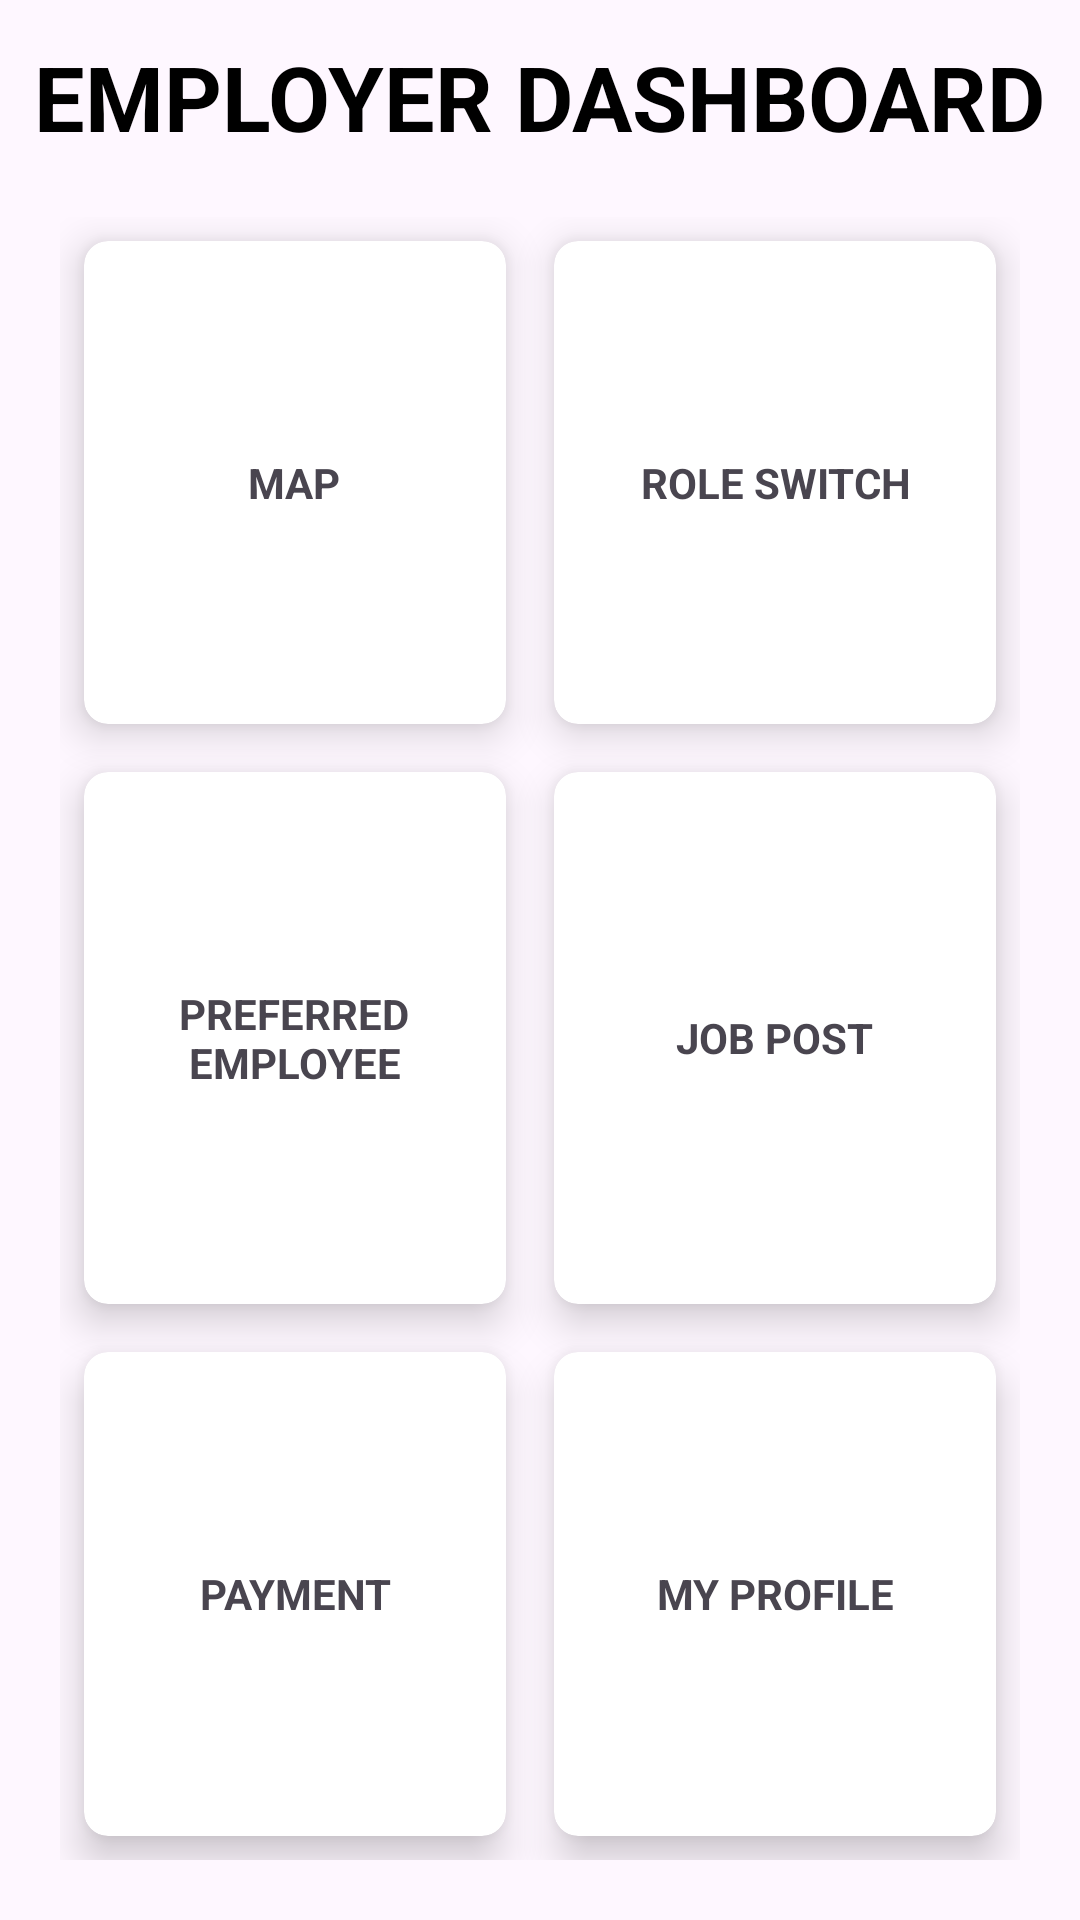

Produce the Android XML layout that renders to this screen, including the resource entries it uses.
<!-- AndroidManifest.xml: application theme Theme.QuickCashApp -->
<!-- res/layout/activity_main_employer.xml -->
<?xml version="1.0" encoding="utf-8"?>
<RelativeLayout xmlns:android="http://schemas.android.com/apk/res/android"
    xmlns:app="http://schemas.android.com/apk/res-auto"
    xmlns:tools="http://schemas.android.com/tools"
    android:layout_width="match_parent"
    android:layout_height="match_parent"
    >


    <TextView
        android:id="@+id/title_view"
        android:layout_width="wrap_content"
        android:layout_height="wrap_content"
        android:layout_centerHorizontal="true"
        android:text="@string/employer_dashboard"
        android:textColor="@color/black"
        android:textStyle="bold"
        android:textSize="30sp"
        android:layout_marginTop="12dp"
        />

    <GridLayout
        android:layout_width="match_parent"
        android:layout_height="match_parent"
        android:layout_below="@id/title_view"
        android:layout_margin="20dp"
        android:layout_marginTop="3dp"
        android:layout_marginBottom="20dp"
        android:columnCount="2"
        android:rowCount="4">

        <androidx.cardview.widget.CardView
            android:id="@+id/cardView1"
            android:layout_width="0dp"
            android:layout_height="wrap_content"
            android:layout_row="0"
            android:layout_rowWeight="1"
            android:layout_column="0"
            android:layout_columnWeight="1"
            android:layout_gravity="fill"
            android:layout_margin="8dp"
            app:cardCornerRadius="8dp"
            app:cardElevation="8dp">

            <LinearLayout
                android:layout_width="wrap_content"
                android:layout_height="wrap_content"
                android:layout_gravity="center_vertical|center_horizontal"
                android:gravity="center"
                android:orientation="vertical"
                tools:ignore="UseCompoundDrawables">

                <ImageView
                    android:layout_width="wrap_content"
                    android:layout_height="wrap_content"
                    android:contentDescription="@string/t" />

                <TextView
                    android:id="@+id/textView1"
                    android:layout_width="wrap_content"
                    android:layout_height="wrap_content"
                    android:text="@string/map"
                    android:textAlignment="center"
                    android:textStyle="bold" />
            </LinearLayout>
        </androidx.cardview.widget.CardView>

        <androidx.cardview.widget.CardView
            android:id="@+id/cardView2"
            android:layout_width="wrap_content"
            android:layout_height="wrap_content"
            android:layout_row="0"
            android:layout_rowWeight="1"
            android:layout_column="1"
            android:layout_columnWeight="1"
            android:layout_gravity="fill"
            android:layout_margin="8dp"
            app:cardCornerRadius="8dp"
            app:cardElevation="8dp">

            <LinearLayout
                android:layout_width="wrap_content"
                android:layout_height="wrap_content"
                android:layout_gravity="center_vertical|center_horizontal"
                android:gravity="center"
                android:orientation="vertical"
                tools:ignore="UseCompoundDrawables">

                <ImageView
                    android:layout_width="wrap_content"
                    android:layout_height="wrap_content"
                    android:contentDescription="@string/todo" />

                <TextView
                    android:id="@+id/textView2"
                    android:layout_width="wrap_content"
                    android:layout_height="wrap_content"
                    android:text="@string/role_switch"
                    android:textAlignment="center"
                    android:textStyle="bold" />
            </LinearLayout>
        </androidx.cardview.widget.CardView>

        <androidx.cardview.widget.CardView
            android:id="@+id/cardView3"
            android:layout_width="wrap_content"
            android:layout_height="wrap_content"
            android:layout_row="1"
            android:layout_rowWeight="1"
            android:layout_column="0"
            android:layout_columnWeight="1"
            android:layout_gravity="fill"
            android:layout_margin="8dp"
            app:cardCornerRadius="8dp"
            app:cardElevation="8dp">

            <LinearLayout
                android:layout_width="wrap_content"
                android:layout_height="wrap_content"
                android:layout_gravity="center_vertical|center_horizontal"
                android:gravity="center"
                android:orientation="vertical"
                tools:ignore="UseCompoundDrawables">

                <ImageView
                    android:layout_width="wrap_content"
                    android:layout_height="wrap_content"
                    android:contentDescription="@string/TODO" />

                <TextView
                    android:id="@+id/textView3"
                    android:layout_width="83dp"
                    android:layout_height="wrap_content"
                    android:text="@string/preferred_employee"
                    android:textAlignment="center"
                    android:textStyle="bold" />
            </LinearLayout>
        </androidx.cardview.widget.CardView>

        <androidx.cardview.widget.CardView
            android:id="@+id/cardView4"
            android:layout_width="wrap_content"
            android:layout_height="wrap_content"
            android:layout_row="1"
            android:layout_rowWeight="1"
            android:layout_column="1"
            android:layout_columnWeight="1"
            android:layout_gravity="fill"
            android:layout_margin="8dp"
            app:cardCornerRadius="8dp"
            app:cardElevation="8dp">

            <LinearLayout
                android:layout_width="wrap_content"
                android:layout_height="wrap_content"
                android:layout_gravity="center_vertical|center_horizontal"
                android:gravity="center"
                android:orientation="vertical"
                tools:ignore="UseCompoundDrawables">

                <ImageView
                    android:layout_width="wrap_content"
                    android:layout_height="wrap_content"
                    android:contentDescription="@string/Todo" />

                <TextView
                    android:id="@+id/textView4"
                    android:layout_width="wrap_content"
                    android:layout_height="wrap_content"
                    android:text="@string/Job_post"
                    android:textAlignment="center"
                    android:textStyle="bold" />
            </LinearLayout>
        </androidx.cardview.widget.CardView>

        <androidx.cardview.widget.CardView
            android:id="@+id/cardView5"
            android:layout_width="wrap_content"
            android:layout_height="wrap_content"
            android:layout_row="2"
            android:layout_rowWeight="1"
            android:layout_column="0"
            android:layout_columnWeight="1"
            android:layout_gravity="fill"
            android:layout_margin="8dp"
            app:cardCornerRadius="8dp"
            app:cardElevation="8dp">

            <LinearLayout
                android:layout_width="wrap_content"
                android:layout_height="wrap_content"
                android:layout_gravity="center_vertical|center_horizontal"
                android:gravity="center"
                android:orientation="vertical"
                tools:ignore="UseCompoundDrawables">

                <ImageView
                    android:layout_width="wrap_content"
                    android:layout_height="wrap_content"
                    android:contentDescription="@string/ToDo" />

                <TextView
                    android:id="@+id/textView5"
                    android:layout_width="wrap_content"
                    android:layout_height="wrap_content"
                    android:text="@string/payment"
                    android:textAlignment="center"
                    android:textStyle="bold" />

            </LinearLayout>
        </androidx.cardview.widget.CardView>

        <androidx.cardview.widget.CardView
            android:id="@+id/cardView6"
            android:layout_width="wrap_content"
            android:layout_height="wrap_content"
            android:layout_row="2"
            android:layout_rowWeight="1"
            android:layout_column="1"
            android:layout_columnWeight="1"
            android:layout_gravity="fill"
            android:layout_margin="8dp"
            app:cardCornerRadius="8dp"
            app:cardElevation="8dp">

            <LinearLayout
                android:layout_width="wrap_content"
                android:layout_height="wrap_content"
                android:layout_gravity="center_vertical|center_horizontal"
                android:gravity="center"
                android:orientation="vertical"
                tools:ignore="UseCompoundDrawables">

                <ImageView
                    android:layout_width="wrap_content"
                    android:layout_height="wrap_content"
                    android:contentDescription="@string/TODo" />

                <TextView
                    android:id="@+id/textView6"
                    android:layout_width="wrap_content"
                    android:layout_height="wrap_content"
                    android:text="@string/my_profile"
                    android:textAlignment="center"
                    android:textStyle="bold" />
            </LinearLayout>
        </androidx.cardview.widget.CardView>
    </GridLayout>
</RelativeLayout>
<!-- resources referenced by this layout -->
<resources>
  <color name="black">#FF000000</color>
  <string name="Job_post">JOB POST</string>
  <string name="TODO">TODO</string>
  <string name="TODo">TODO</string>
  <string name="ToDo">TODO</string>
  <string name="Todo">TODO</string>
  <string name="employer_dashboard">EMPLOYER DASHBOARD</string>
  <string name="map">MAP</string>
  <string name="my_profile">MY PROFILE</string>
  <string name="payment">PAYMENT</string>
  <string name="preferred_employee">PREFERRED EMPLOYEE</string>
  <string name="role_switch">ROLE SWITCH</string>
  <string name="t">TODO</string>
  <string name="todo">TODO</string>
  <style name="Theme.QuickCashApp" parent="Base.Theme.QuickCashApp" />
  <style name="Base.Theme.QuickCashApp" parent="Theme.Material3.DayNight.NoActionBar">
          
          
      </style>
</resources>
